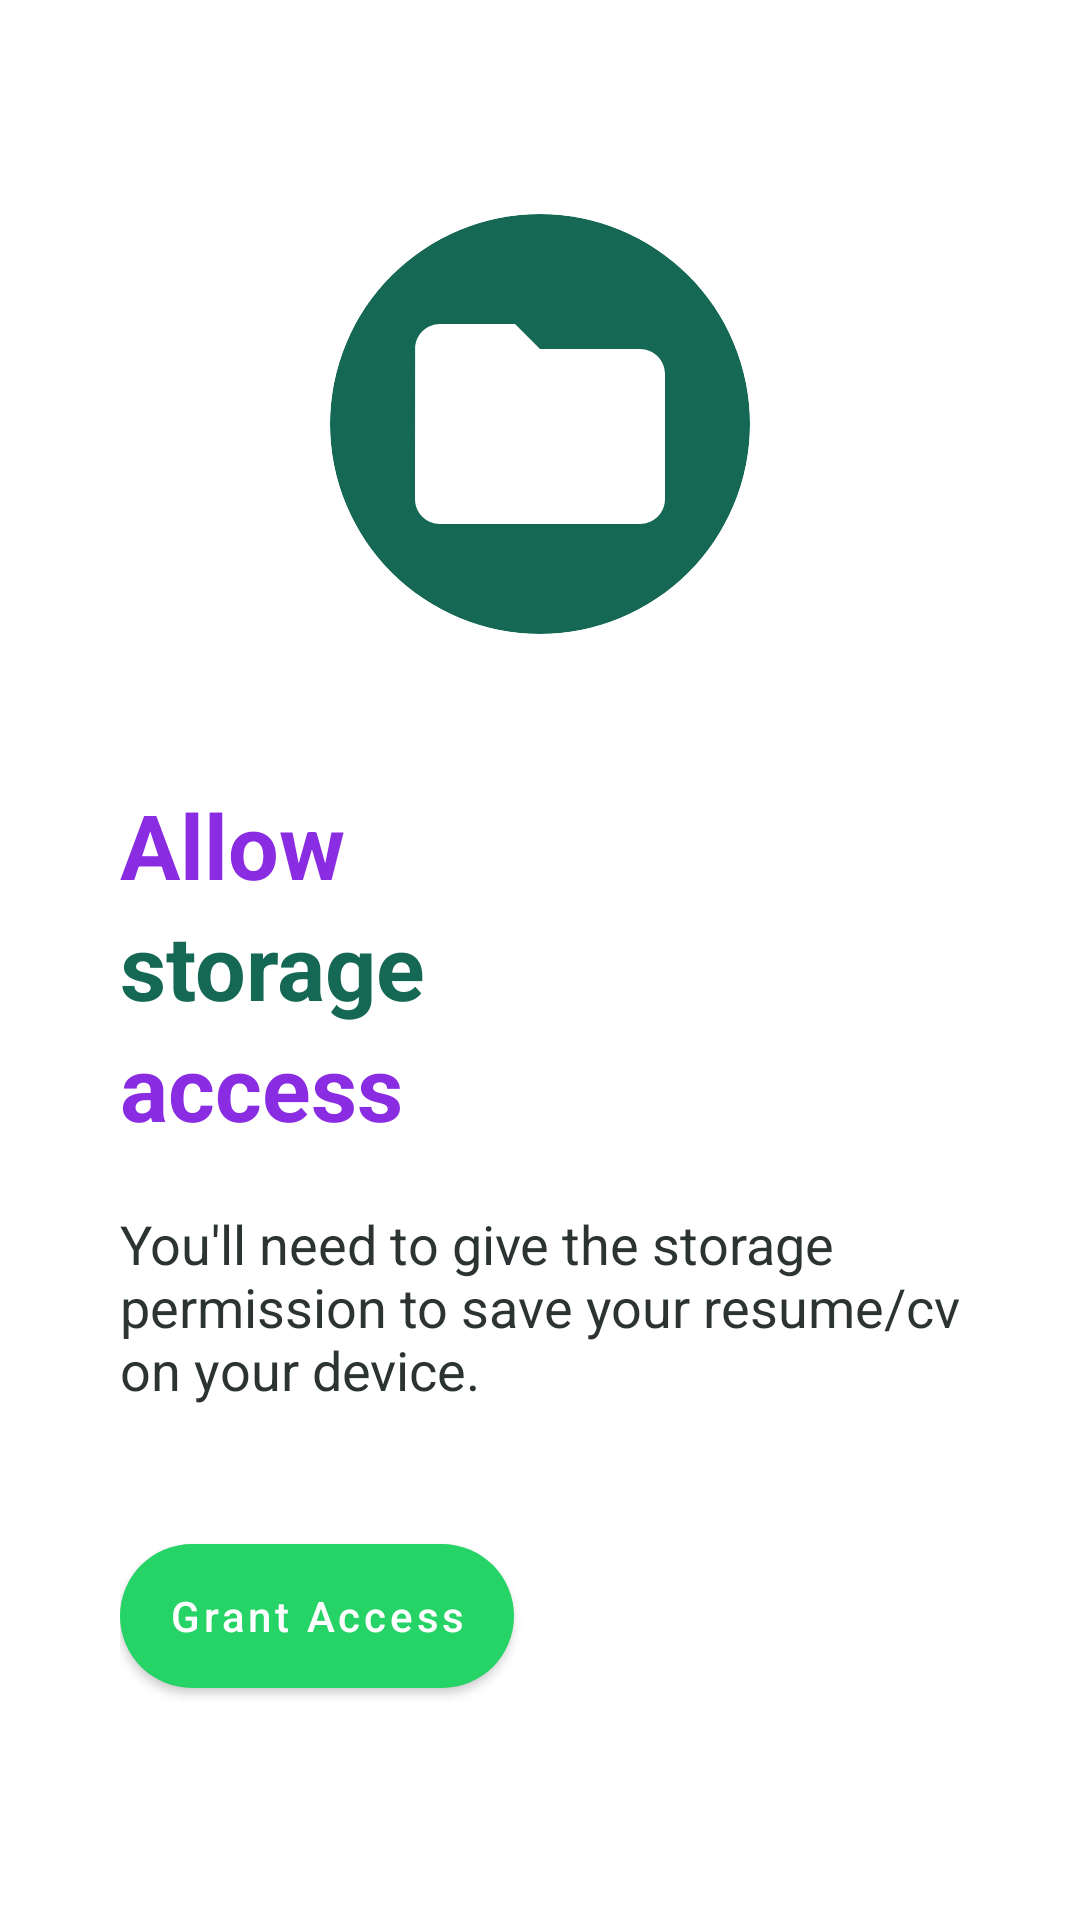

Layout XML and referenced resources for this Android screen:
<!-- AndroidManifest.xml: application theme Theme.Statusia -->
<!-- res/layout/activity_permission_manager.xml -->
<?xml version="1.0" encoding="utf-8"?>
<RelativeLayout
    xmlns:android="http://schemas.android.com/apk/res/android"
    xmlns:app="http://schemas.android.com/apk/res-auto"
    xmlns:tools="http://schemas.android.com/tools"
    android:layout_width="match_parent"
    android:layout_height="match_parent"
    tools:context=".Activitys.PermissionManager">

    <ScrollView
        android:layout_width="match_parent"
        android:layout_height="wrap_content"
        android:layout_centerInParent="true"
        tools:ignore="UselessParent">

        <LinearLayout
            android:layout_width="match_parent"
            android:layout_height="wrap_content"
            android:layout_marginHorizontal="40dp"
            android:orientation="vertical">

            <androidx.cardview.widget.CardView
                android:layout_width="wrap_content"
                android:layout_height="wrap_content"
                android:layout_gravity="center_horizontal"
                app:cardBackgroundColor="@color/green2"
                app:cardCornerRadius="70dp"
                app:cardElevation="0dp">

                <ImageView
                    android:layout_width="100dp"
                    android:layout_height="100dp"
                    android:layout_margin="20dp"
                    android:src="@drawable/ic_baseline_folder_24" />

            </androidx.cardview.widget.CardView>

            <TextView
                android:layout_width="match_parent"
                android:layout_height="wrap_content"
                android:layout_marginTop="50dp"
                android:text="Allow"
                android:textColor="@color/blue4"
                android:textSize="30sp"
                android:textStyle="bold" />

            <TextView
                android:layout_width="match_parent"
                android:layout_height="wrap_content"
                android:text="storage"
                android:textColor="@color/green2"
                android:textSize="30sp"
                android:textStyle="bold" />

            <TextView
                android:layout_width="match_parent"
                android:layout_height="wrap_content"
                android:text="access"
                android:textColor="@color/blue4"
                android:textSize="30sp"
                android:textStyle="bold" />

            <TextView
                android:layout_width="match_parent"
                android:layout_height="wrap_content"
                android:layout_marginTop="20dp"
                android:text="You'll need to give the storage permission to save your resume/cv on your device."
                android:textColor="#2C3333"
                android:textSize="18sp" />

            <com.google.android.material.button.MaterialButton
                android:id="@+id/grantBtn"
                android:layout_width="wrap_content"
                android:layout_height="60dp"
                android:layout_marginTop="40dp"
                android:text="Grant Access"
                app:backgroundTint="@color/green"
                android:textAllCaps="false"
                app:cornerRadius="30dp" />

        </LinearLayout>
    </ScrollView>

</RelativeLayout>
<!-- resources referenced by this layout -->
<resources>
  <color name="blue4">#FF8A2CE2</color>
  <color name="green">#25D366</color>
  <color name="green2">#156854</color>
  <!-- drawable ic_baseline_folder_24 (drawable) -->
  <vector android:height="24dp" android:tint="@color/white"
      android:viewportHeight="24" android:viewportWidth="24"
      android:width="24dp" xmlns:android="http://schemas.android.com/apk/res/android">
      <path android:fillColor="@android:color/white" android:pathData="M10,4H4c-1.1,0 -1.99,0.9 -1.99,2L2,18c0,1.1 0.9,2 2,2h16c1.1,0 2,-0.9 2,-2V8c0,-1.1 -0.9,-2 -2,-2h-8l-2,-2z"/>
  </vector>
  <style name="Theme.Statusia" parent="Theme.MaterialComponents.Light.NoActionBar">
          
          <item name="colorPrimary">@color/purple_500</item>
          <item name="colorPrimaryVariant">@color/purple_700</item>
          <item name="colorOnPrimary">@color/white</item>
          
          <item name="colorSecondary">@color/teal_200</item>
          <item name="colorSecondaryVariant">@color/teal_700</item>
          <item name="colorOnSecondary">@color/black</item>
          
          <item name="android:statusBarColor">@color/white</item>
          <item name="android:windowLightStatusBar">true</item>
  
          <item name="android:windowContentTransitions">true</item>
          <item name="android:windowAllowEnterTransitionOverlap">true</item>
          <item name="android:windowAllowReturnTransitionOverlap">true</item>
          
  
          
  
  
  
  
  
  
  
  
  
  
  
  
      </style>
  <color name="white">#FFFFFFFF</color>
  <color name="purple_500">#FF6200EE</color>
  <color name="purple_700">#FF3700B3</color>
  <color name="teal_200">#FF03DAC5</color>
  <color name="teal_700">#FF018786</color>
  <color name="black">#FF000000</color>
</resources>
